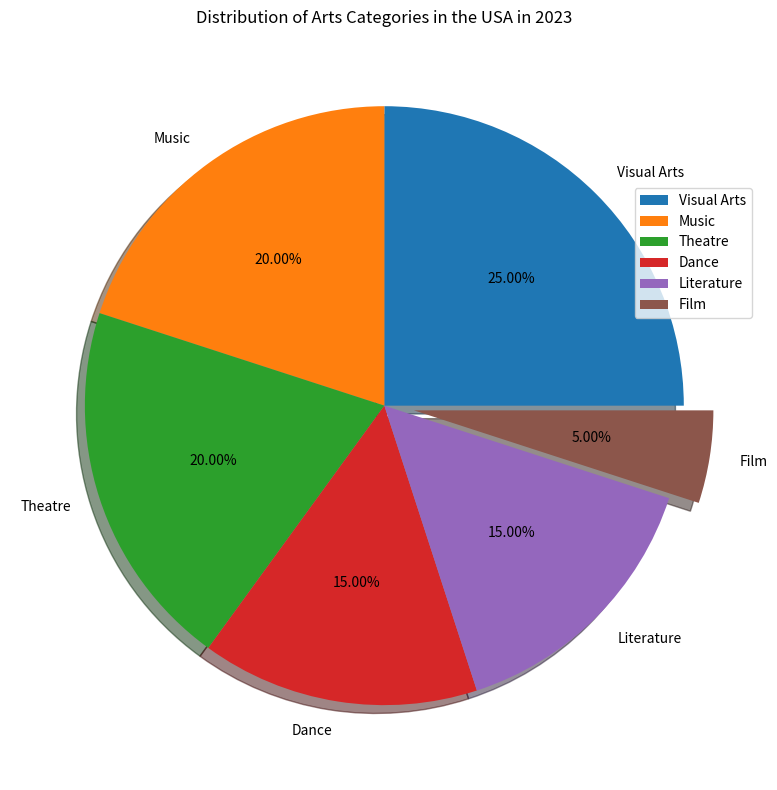

This figure's Python source: (Note: this script raises an exception after producing the figure.)

import matplotlib.pyplot as plt
import numpy as np

plt.figure(figsize=(8, 8))

labels=['Visual Arts','Music','Theatre','Dance','Literature','Film']
values=[25,20,20,15,15,5]

plt.pie(values, labels=labels, autopct='%1.2f%%', explode=[0,0,0,0,0,0.1], shadow=True) 

plt.title("Distribution of Arts Categories in the USA in 2023")
plt.legend(labels, bbox_to_anchor=(1, 0.8), loc="upper right")

plt.tight_layout()
plt.savefig("pie chart/png/99.png")
plt.clf()
